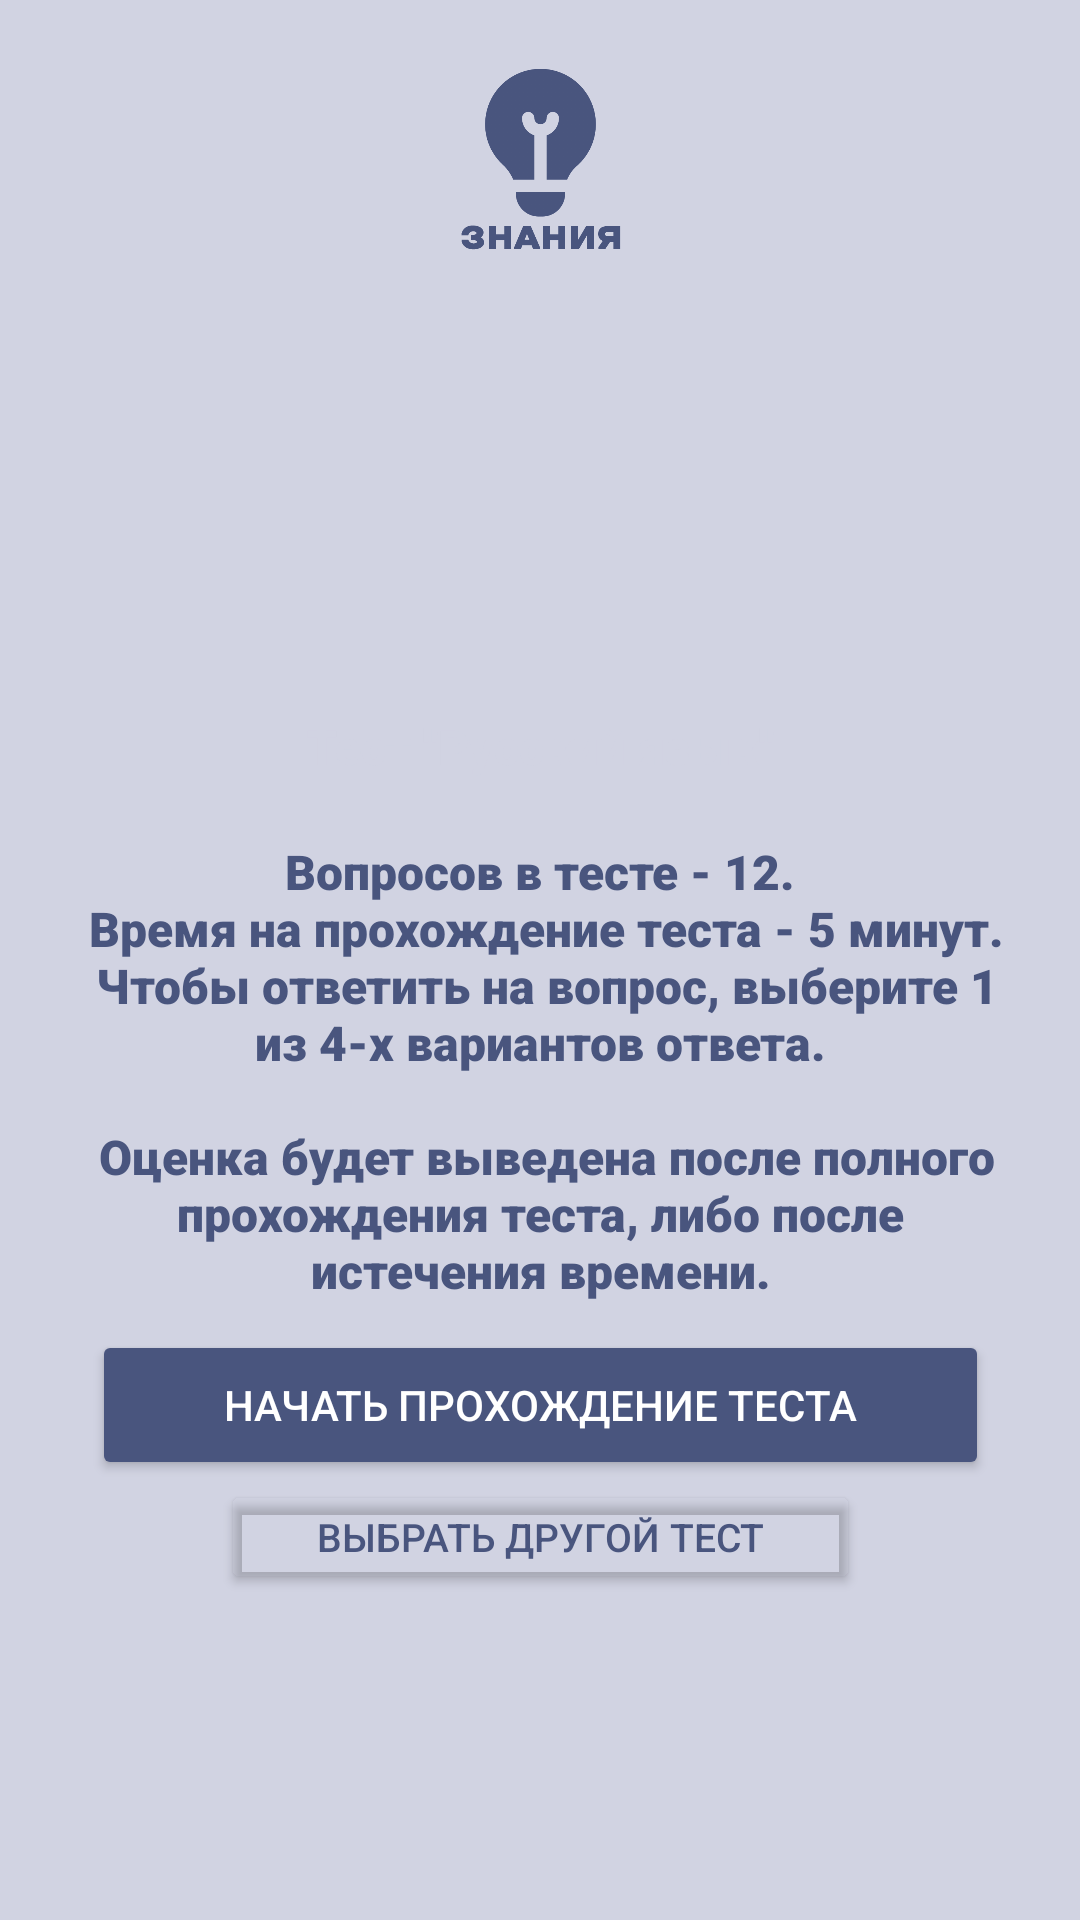

Here is an Android app screen rendered from its layout file. Give the layout XML and the strings, colors and styles it references.
<!-- AndroidManifest.xml: application theme AppTheme -->
<!-- res/layout/activity_infotest.xml -->
<?xml version="1.0" encoding="utf-8"?>
<androidx.constraintlayout.widget.ConstraintLayout xmlns:android="http://schemas.android.com/apk/res/android"
    xmlns:app="http://schemas.android.com/apk/res-auto"
    xmlns:tools="http://schemas.android.com/tools"
    android:layout_width="match_parent"
    android:layout_height="match_parent"
    android:background="@color/your_color"
    tools:context=".rusinfo">

    <ImageView
        android:id="@+id/imageView13"
        android:layout_width="402dp"
        android:layout_height="355dp"
        android:layout_marginTop="50dp"
        android:visibility="visible"
        app:layout_constraintEnd_toEndOf="parent"
        app:layout_constraintHorizontal_bias="0.444"
        app:layout_constraintStart_toStartOf="parent"
        app:layout_constraintTop_toBottomOf="@+id/imageView12"
        app:srcCompat="@drawable/inteface1"
        tools:visibility="visible" />

    <Button
        android:id="@+id/testlistbutton1"
        android:layout_width="213dp"
        android:layout_height="38dp"
        android:layout_marginStart="90dp"
        android:layout_marginEnd="90dp"
        android:backgroundTint="#00FFFFFF"
        android:gravity="center|top"
        android:text="Выбрать другой тест"
        android:textColor="@color/your_color_accent"
        android:textSize="13sp"
        app:layout_constraintEnd_toEndOf="parent"
        app:layout_constraintStart_toStartOf="parent"
        app:layout_constraintTop_toBottomOf="@+id/testButton" />

    <Button
        android:id="@+id/testButton"
        android:layout_width="299dp"
        android:layout_height="50dp"
        android:layout_marginTop="-50dp"
        android:backgroundTint="@color/your_color_accent"
        android:text="Начать прохождение теста"
        android:textColor="#FFFFFF"
        app:layout_constraintEnd_toEndOf="parent"
        app:layout_constraintStart_toStartOf="parent"
        app:layout_constraintTop_toBottomOf="@+id/imageView13" />

    <TextView
        android:id="@+id/textView8"
        android:layout_width="321dp"
        android:layout_height="176dp"
        android:layout_marginTop="20dp"
        android:fontFamily="sans-serif-black"
        android:gravity="center|top"
        android:text="@string/rusinform"
        android:textColor="@color/your_color_accent"
        android:textSize="16sp"
        android:textStyle="bold"
        app:layout_constraintEnd_toEndOf="parent"
        app:layout_constraintStart_toStartOf="parent"
        app:layout_constraintTop_toBottomOf="@+id/textView7" />

    <TextView
        android:id="@+id/textView7"
        android:layout_width="wrap_content"
        android:layout_height="wrap_content"
        android:layout_marginTop="100dp"
        android:fontFamily="sans-serif-black"
        android:text="Тест &quot;Русский язык&quot;"
        android:textColor="@color/your_color"
        android:textSize="16sp"
        android:textStyle="bold"
        app:layout_constraintEnd_toEndOf="parent"
        app:layout_constraintStart_toStartOf="parent"
        app:layout_constraintTop_toTopOf="@+id/imageView13" />

    <ImageView
        android:id="@+id/imageView12"
        android:layout_width="85dp"
        android:layout_height="72dp"
        android:layout_marginStart="154dp"
        android:layout_marginTop="16dp"
        android:layout_marginEnd="154dp"
        app:layout_constraintEnd_toEndOf="parent"
        app:layout_constraintStart_toStartOf="parent"
        app:layout_constraintTop_toTopOf="parent"
        app:srcCompat="@drawable/icon2" />
</androidx.constraintlayout.widget.ConstraintLayout>
<!-- resources referenced by this layout -->
<resources>
  <color name="your_color">#D1D3E2</color>
  <color name="your_color_accent">#49557E</color>
  <!-- drawable icon2: png bitmap (drawable, 25554 bytes) -->
  <string name="rusinform">
          Вопросов в тесте - 12.\n
          Время на прохождение теста - 5 минут.\n
          Чтобы ответить на вопрос, выберите 1 из 4-х вариантов ответа.\n\n
          Оценка будет выведена после полного прохождения теста, либо после истечения времени.
      </string>
  <style name="AppTheme" parent="Theme.AppCompat.Light.NoActionBar">
          
          <item name="colorPrimary">#969AB8</item>
          <item name="colorPrimaryDark">#7285A9</item>
          <item name="colorAccent">#49557E</item>
      </style>
</resources>
